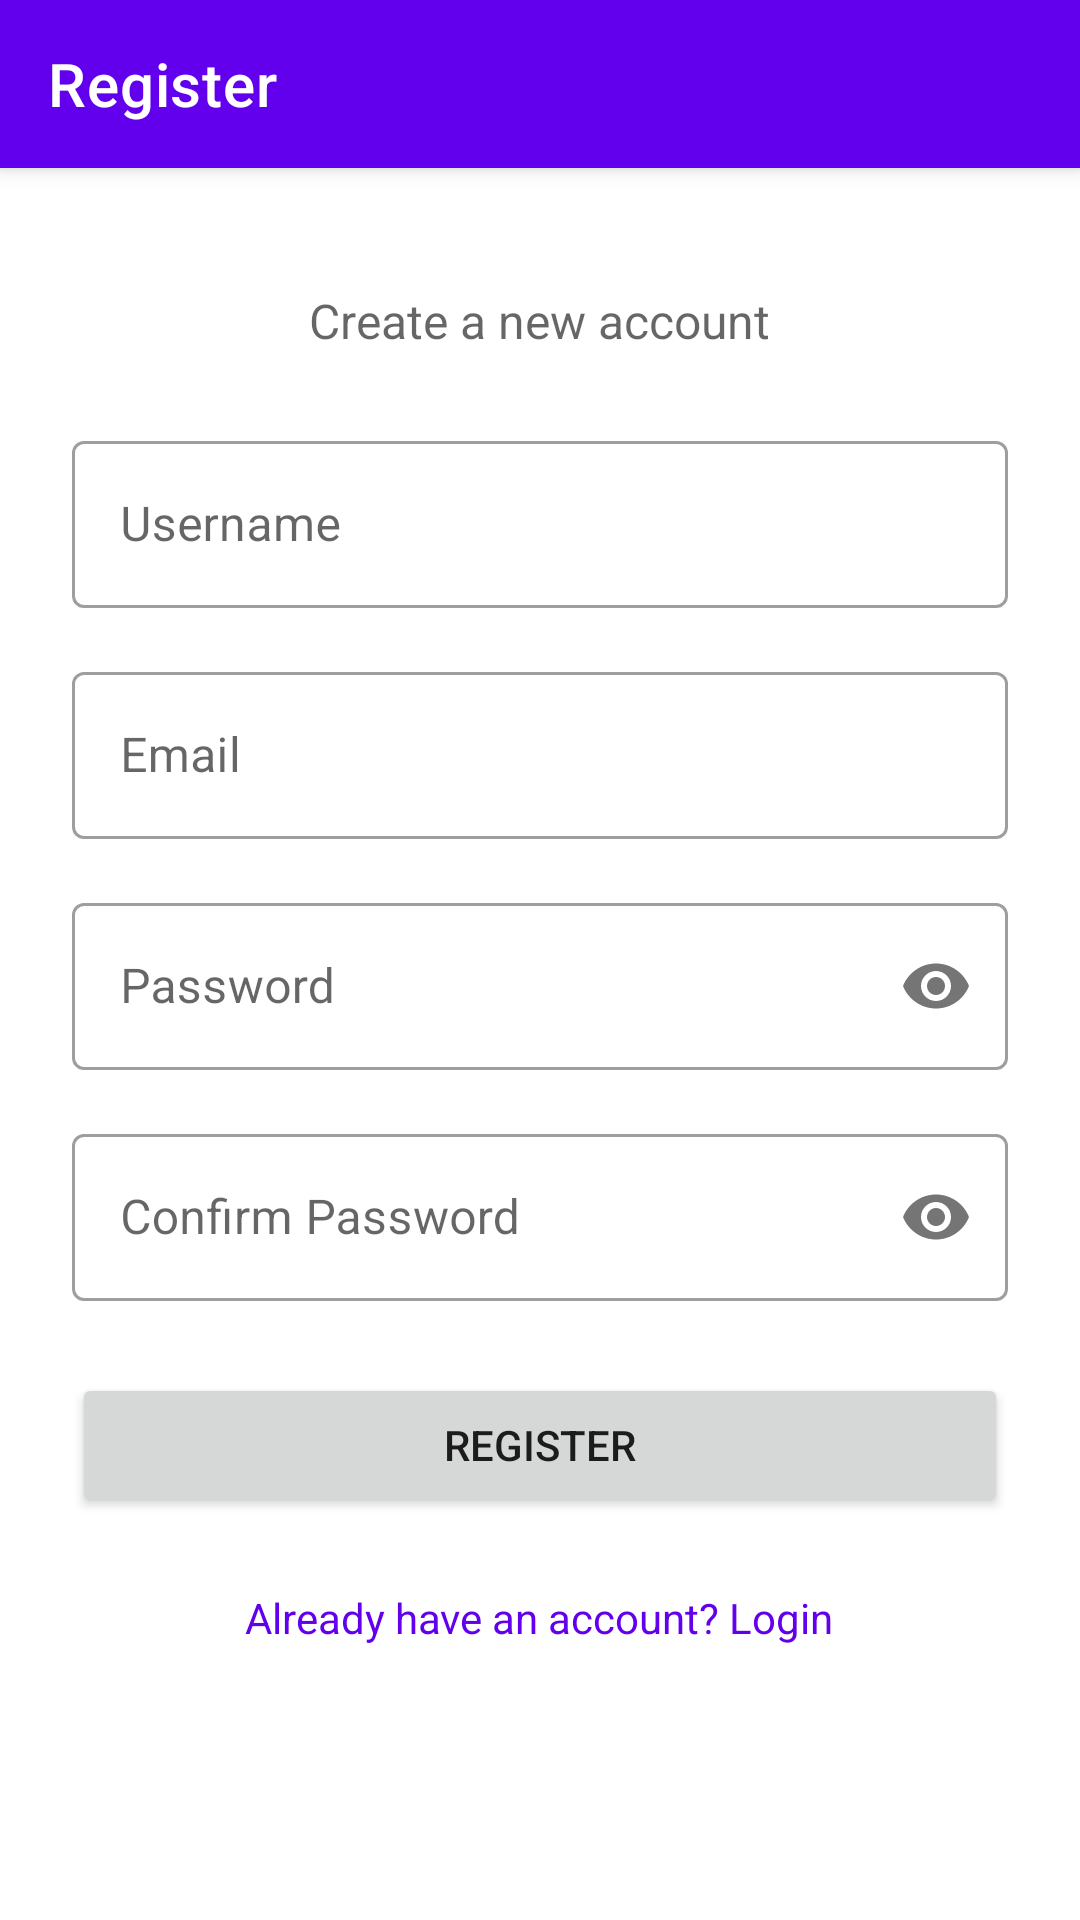

Here is an Android app screen rendered from its layout file. Give the layout XML and the strings, colors and styles it references.
<!-- AndroidManifest.xml: application theme Theme.GroupProject -->
<!-- res/layout/activity_register.xml -->
<?xml version="1.0" encoding="utf-8"?>
<LinearLayout xmlns:android="http://schemas.android.com/apk/res/android"
    xmlns:app="http://schemas.android.com/apk/res-auto"
    android:layout_width="match_parent"
    android:layout_height="match_parent"
    android:orientation="vertical">

    <com.google.android.material.appbar.MaterialToolbar
        android:id="@+id/toolbar"
        android:layout_width="match_parent"
        android:layout_height="?attr/actionBarSize"
        android:background="?attr/colorPrimary"
        android:elevation="4dp"
        android:theme="@style/ThemeOverlay.MaterialComponents.Dark.ActionBar"
        app:title="@string/register" />

    <ScrollView
        android:id="@+id/scroll_view"
        android:layout_width="match_parent"
        android:layout_height="0dp"
        android:layout_weight="1"
        android:fillViewport="true">

        <LinearLayout
            android:layout_width="match_parent"
            android:layout_height="wrap_content"
            android:gravity="center_horizontal"
            android:orientation="vertical"
            android:padding="24dp">

            <TextView
                android:layout_width="wrap_content"
                android:layout_height="wrap_content"
                android:layout_marginTop="16dp"
                android:layout_marginBottom="24dp"
                android:text="@string/register_prompt"
                android:textColor="?android:attr/textColorSecondary"
                android:textSize="16sp" />

            <com.google.android.material.textfield.TextInputLayout
                android:layout_width="match_parent"
                android:layout_height="wrap_content"
                android:layout_marginBottom="16dp"
                android:hint="@string/username"
                style="@style/Widget.MaterialComponents.TextInputLayout.OutlinedBox">

                <com.google.android.material.textfield.TextInputEditText
                    android:id="@+id/et_username"
                    android:layout_width="match_parent"
                    android:layout_height="wrap_content"
                    android:inputType="text"
                    android:maxLines="1" />

            </com.google.android.material.textfield.TextInputLayout>

            <com.google.android.material.textfield.TextInputLayout
                android:layout_width="match_parent"
                android:layout_height="wrap_content"
                android:layout_marginBottom="16dp"
                android:hint="@string/email"
                style="@style/Widget.MaterialComponents.TextInputLayout.OutlinedBox">

                <com.google.android.material.textfield.TextInputEditText
                    android:id="@+id/et_email"
                    android:layout_width="match_parent"
                    android:layout_height="wrap_content"
                    android:inputType="textEmailAddress"
                    android:maxLines="1" />

            </com.google.android.material.textfield.TextInputLayout>

            <com.google.android.material.textfield.TextInputLayout
                android:layout_width="match_parent"
                android:layout_height="wrap_content"
                android:layout_marginBottom="16dp"
                android:hint="@string/password"
                app:passwordToggleEnabled="true"
                style="@style/Widget.MaterialComponents.TextInputLayout.OutlinedBox">

                <com.google.android.material.textfield.TextInputEditText
                    android:id="@+id/et_password"
                    android:layout_width="match_parent"
                    android:layout_height="wrap_content"
                    android:inputType="textPassword"
                    android:maxLines="1" />

            </com.google.android.material.textfield.TextInputLayout>

            <com.google.android.material.textfield.TextInputLayout
                android:layout_width="match_parent"
                android:layout_height="wrap_content"
                android:layout_marginBottom="24dp"
                android:hint="@string/confirm_password"
                app:passwordToggleEnabled="true"
                style="@style/Widget.MaterialComponents.TextInputLayout.OutlinedBox">

                <com.google.android.material.textfield.TextInputEditText
                    android:id="@+id/et_confirm_password"
                    android:layout_width="match_parent"
                    android:layout_height="wrap_content"
                    android:inputType="textPassword"
                    android:maxLines="1" />

            </com.google.android.material.textfield.TextInputLayout>

            <Button
                android:id="@+id/btn_register"
                android:layout_width="match_parent"
                android:layout_height="wrap_content"
                android:text="@string/register" />

            <ProgressBar
                android:id="@+id/progress_bar"
                android:layout_width="wrap_content"
                android:layout_height="wrap_content"
                android:layout_marginTop="8dp"
                android:visibility="gone" />

            <TextView
                android:id="@+id/tv_go_to_login"
                android:layout_width="wrap_content"
                android:layout_height="wrap_content"
                android:layout_marginTop="24dp"
                android:clickable="true"
                android:focusable="true"
                android:text="@string/has_account"
                android:textColor="?attr/colorPrimary"
                android:textSize="14sp" />

        </LinearLayout>
    </ScrollView>

</LinearLayout>
<!-- resources referenced by this layout -->
<resources>
  <string name="confirm_password">Confirm Password</string>
  <string name="email">Email</string>
  <string name="has_account">Already have an account? Login</string>
  <string name="password">Password</string>
  <string name="register">Register</string>
  <string name="register_prompt">Create a new account</string>
  <string name="username">Username</string>
  <style name="Theme.GroupProject" parent="Theme.MaterialComponents.DayNight.NoActionBar">
          <item name="colorPrimary">@color/purple_500</item>
          <item name="colorPrimaryVariant">@color/purple_700</item>
          <item name="colorOnPrimary">@color/white</item>
          <item name="colorSecondary">@color/teal_200</item>
          <item name="colorSecondaryVariant">@color/teal_700</item>
          <item name="colorOnSecondary">@color/black</item>
          <item name="android:statusBarColor">?attr/colorPrimaryVariant</item>
      </style>
  <!-- not gathered from this repository: default colours our renderer supplied (Android Studio template values) -->
  <color name="purple_500">#FF6200EE</color>
  <color name="purple_700">#FF3700B3</color>
  <color name="teal_200">#FF03DAC5</color>
  <color name="teal_700">#FF018786</color>
  <color name="black">#FF000000</color>
  <color name="white">#FFFFFFFF</color>
</resources>
